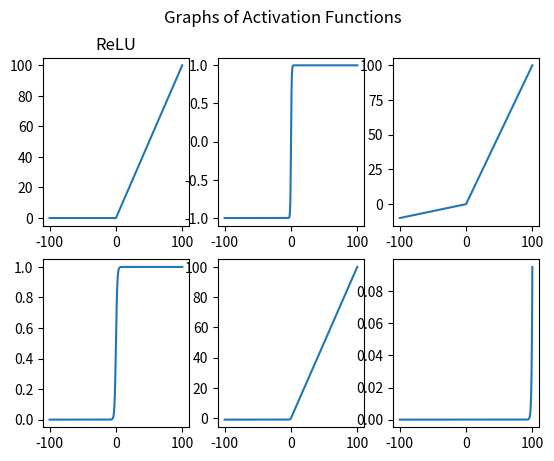

The matplotlib source for this figure:
# Reference: https://numpy.org/doc/stable/reference/routines.math.html
# Author: Nikhil Singla

import numpy as np
import matplotlib.pyplot as plt

class ActivationFunction:
    def test_function(self, activationFunction="ReLU", given_inputs=None):
        # Can take custom input, not necessary though.

        if given_inputs is None:
            self.inputs = np.arange(-100, 100, 0.1)
        else:
            self.inputs = given_inputs

        self.output = None

        # Mapping activation function names to class methods for easier selection
        activation_methods = {
            "ReLU": self.ReLU_forward,
            "tanh": self.tanh_forward,
            "leakyReLU": self.leakyReLU_forward,
            "sigmoid": self.sigmoid_forward,
            "elu": self.elu_forward,
            "softmax": self.softmax_forward,
        }

        # Calling the selected activation function, only if it exists, or raising an error otherwise
        if activationFunction in activation_methods:
            activation_methods[activationFunction](self.inputs)
        else:
            raise ValueError(f"Unsupported activation function: {activationFunction}")

        # Getting the x coordinate or the inputs, and the y coordinate or the outputs
        return (self.inputs, self.output)

    def ReLU_forward(self, inputs):
        self.output = np.maximum(0, inputs)

    def tanh_forward(self, inputs):
        self.output = np.tanh(inputs)
        # Tanh function call for activation function

    def leakyReLU_forward(self, inputs):
        self.output = np.maximum(np.dot(inputs, 0.1), inputs)
        # Dot multiplication of the inputs with 0.1 for negative values, or just the straight positive value.

    def sigmoid_forward(self, inputs):
        self.output =  1/(1 + np.exp(-inputs))
        # Inverse of 1 + e^-x is the sigmoid function

    def elu_forward(self, inputs, alpha=1.0):
        # Exponential Linear Unit, Smooth out negative values that approach to -alpha when x = -inf
        self.output = np.where(inputs >= 0, inputs, alpha*(np.exp(inputs) - 1))
        
    def softmax_forward(self, inputs):
        # Returns the probabilistic output as exponent of input / total value of inputs' exponent.
        exp_term = np.exp(inputs)
        self.output = exp_term/np.sum(exp_term) 
        # Translates to e^x / sum of all e^x transformations of the input. 

    def get_output(self):
        # Gets the output 
        return self.output
    
fig, ax = plt.subplots(2, 3)
function_plotting = ActivationFunction()
fig.suptitle("Graphs of Activation Functions")

x_coor, y_coor = function_plotting.test_function(activationFunction="ReLU")
ax[0,0].plot(x_coor, y_coor)
ax[0,0].set_title("ReLU")

x_coor, y_coor = function_plotting.test_function(activationFunction="tanh")
ax[0,1].plot(x_coor, y_coor, label="tanh")

x_coor, y_coor = function_plotting.test_function(activationFunction="leakyReLU")
ax[0,2].plot(x_coor, y_coor, label="leakyReLU")

x_coor, y_coor = function_plotting.test_function(activationFunction="sigmoid")
ax[1,0].plot(x_coor, y_coor, label="sigmoid")

x_coor, y_coor = function_plotting.test_function(activationFunction="elu")
ax[1,1].plot(x_coor, y_coor, label="eLU")

x_coor, y_coor = function_plotting.test_function(activationFunction="softmax")
ax[1,2].plot(x_coor, y_coor, label="softmax")


# Draw lines to split quadrants
plt.show()